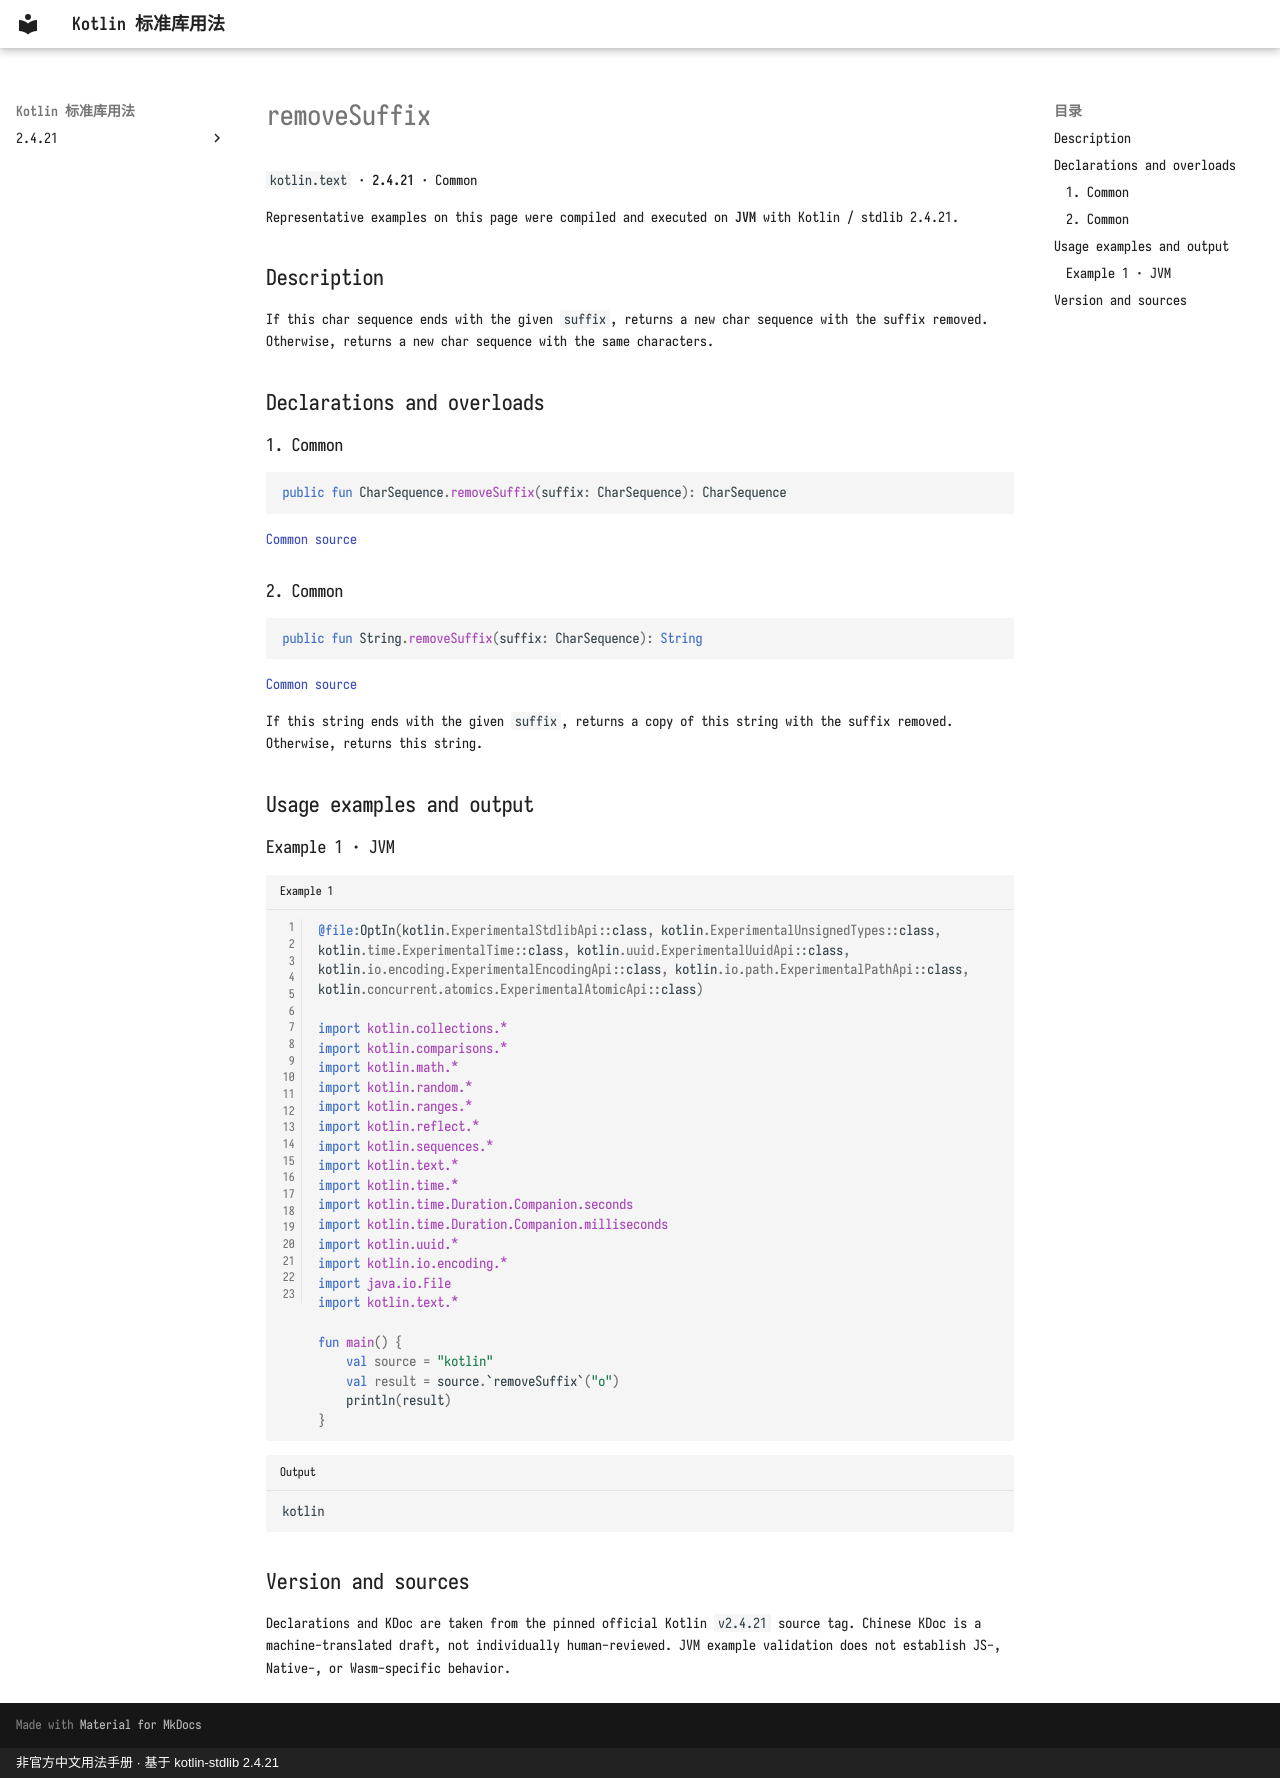

repository: oooooooko/kotlin-stdlib-docs · page: en/api/kotlin.text/removesuffix--e6fbc8e3/index.html · generator: mkdocs · copyright: 非官方中文用法手册 · 基于 kotlin-stdlib 2.4.21

# removeSuffix

`kotlin.text` · **2.4.21** · Common

Representative examples on this page were compiled and executed on **JVM** with Kotlin / stdlib 2.4.21.

## Description

If this char sequence ends with the given `suffix`, returns a new char sequence
with the suffix removed. Otherwise, returns a new char sequence with the same characters.

## Declarations and overloads

### 1. Common

```kotlin
public fun CharSequence.removeSuffix(suffix: CharSequence): CharSequence
```

[Common source](https://github.com/JetBrains/kotlin/blob/v2.4.21/libraries/stdlib/src/kotlin/text/Strings.kt#L642)

### 2. Common

```kotlin
public fun String.removeSuffix(suffix: CharSequence): String
```

[Common source](https://github.com/JetBrains/kotlin/blob/v2.4.21/libraries/stdlib/src/kotlin/text/Strings.kt#L653)

If this string ends with the given `suffix`, returns a copy of this string
with the suffix removed. Otherwise, returns this string.

## Usage examples and output

### Example 1 · JVM

```kotlin title="Example 1" linenums="1"
@file:OptIn(kotlin.ExperimentalStdlibApi::class, kotlin.ExperimentalUnsignedTypes::class, kotlin.time.ExperimentalTime::class, kotlin.uuid.ExperimentalUuidApi::class, kotlin.io.encoding.ExperimentalEncodingApi::class, kotlin.io.path.ExperimentalPathApi::class, kotlin.concurrent.atomics.ExperimentalAtomicApi::class)

import kotlin.collections.*
import kotlin.comparisons.*
import kotlin.math.*
import kotlin.random.*
import kotlin.ranges.*
import kotlin.reflect.*
import kotlin.sequences.*
import kotlin.text.*
import kotlin.time.*
import kotlin.time.Duration.Companion.seconds
import kotlin.time.Duration.Companion.milliseconds
import kotlin.uuid.*
import kotlin.io.encoding.*
import java.io.File
import kotlin.text.*

fun main() {
    val source = "kotlin"
    val result = source.`removeSuffix`("o")
    println(result)
}
```

```text title="Output"
kotlin
```

## Version and sources

Declarations and KDoc are taken from the pinned official Kotlin `v2.4.21` source tag. Chinese KDoc is a machine-translated draft, not individually human-reviewed. JVM example validation does not establish JS-, Native-, or Wasm-specific behavior.
